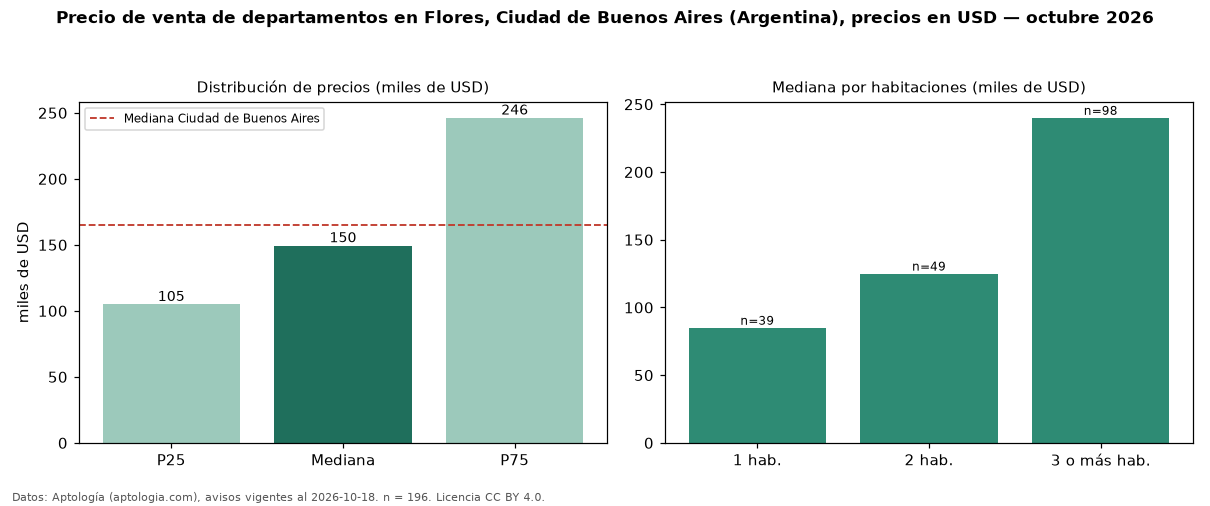

Values plotted in this chart, from the file beside it:
seccion, metrica, valor, moneda, n
precio, p25, 105000, USD, 196
precio, mediana, 149500, USD, 196
precio, p75, 246225, USD, 196
precio, minimo, 56000, USD, 196
precio, maximo, 770000, USD, 196
m2, mediana_precio_m2, 2115, USD, 195
m2, area_mediana_m2, 77.0, m2, 195
banos, mediana_banos, 2.0, , 
habitaciones, 1, 85000, USD, 39
habitaciones, 2, 125000, USD, 49
habitaciones, 3+, 240000, USD, 98
ciudad, mediana_ciudad_referencia, 165000, USD, 
ciudad, mediana_m2_ciudad, 2558, USD, 
fuente, fecha_datos, 2026-10-18, , 
fuente, atribucion, https://www.aptologia.com/ar, , 
fuente, licencia, CC BY 4.0, , 
